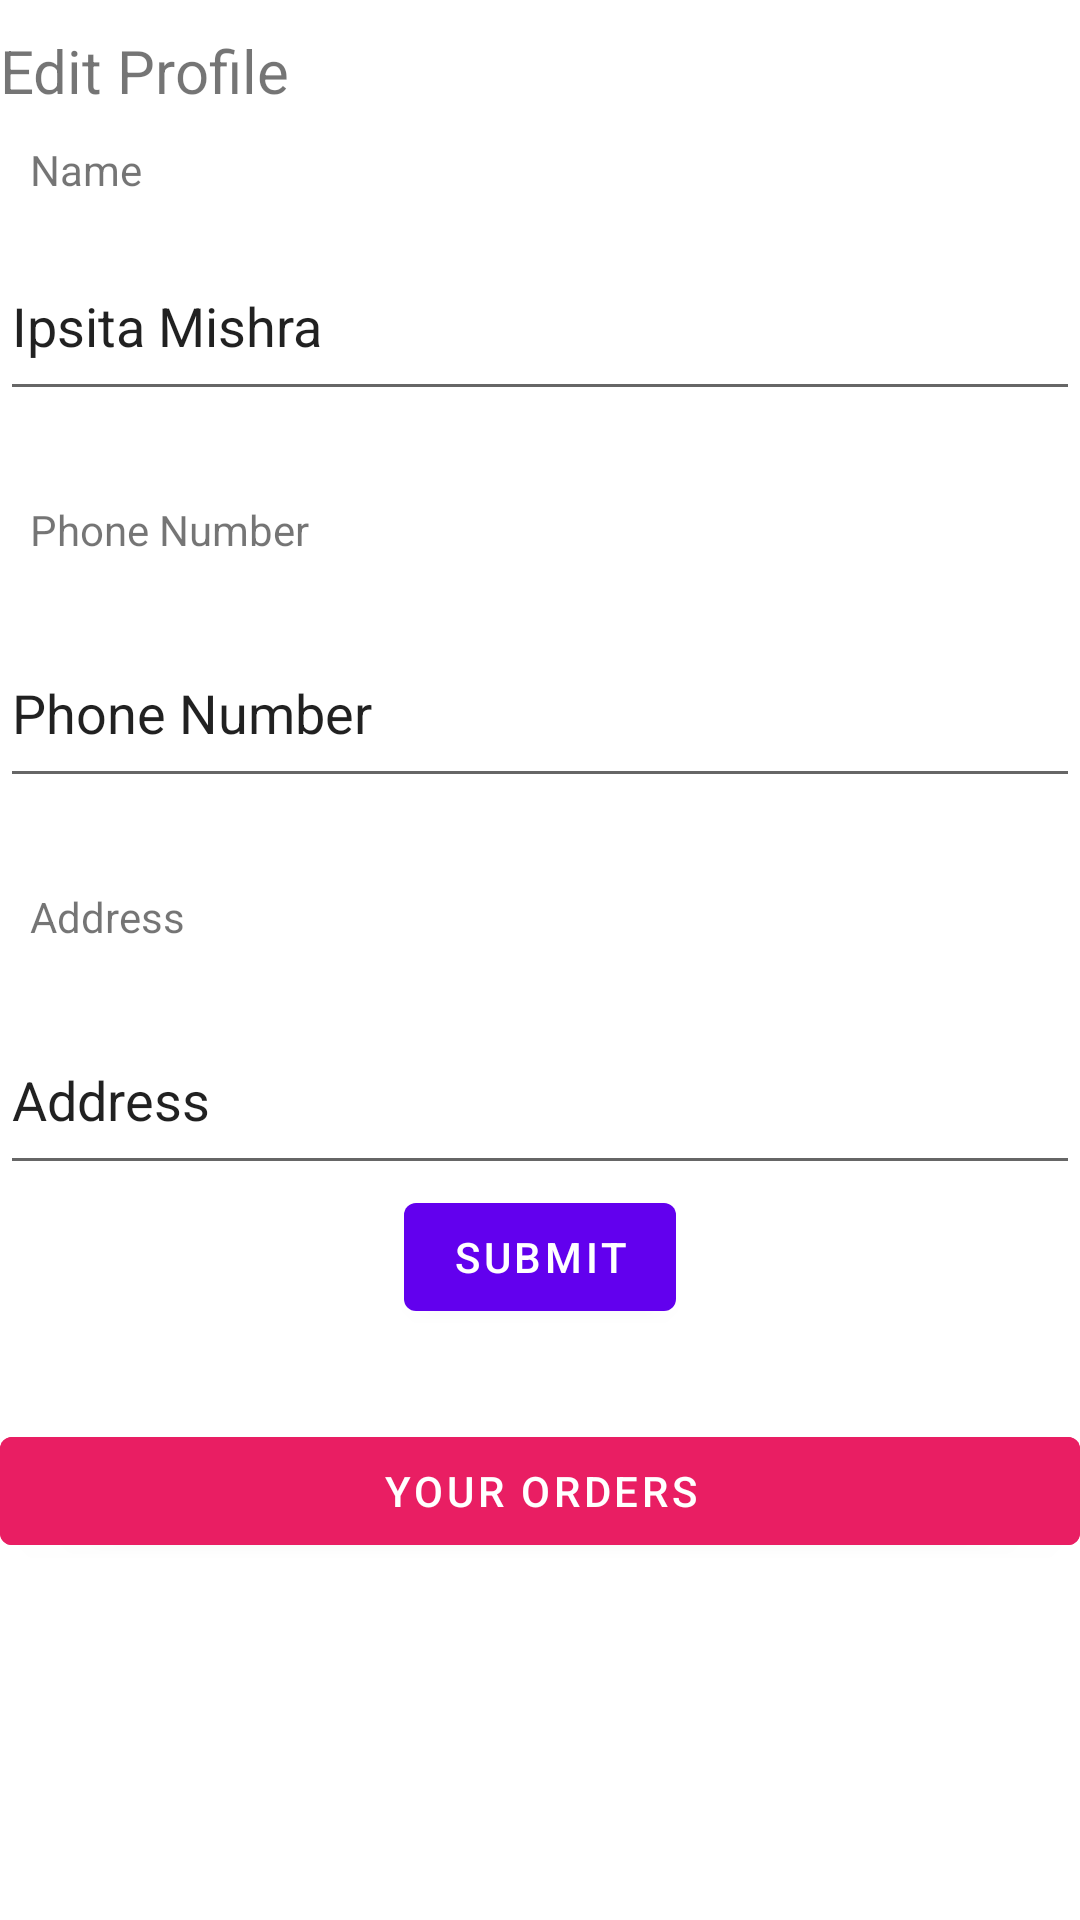

Produce the Android XML layout that renders to this screen, including the resource entries it uses.
<!-- AndroidManifest.xml: application theme Theme.MarutiSales -->
<!-- res/layout/activity_account.xml -->
<?xml version="1.0" encoding="utf-8"?>
<androidx.constraintlayout.widget.ConstraintLayout xmlns:android="http://schemas.android.com/apk/res/android"
    xmlns:app="http://schemas.android.com/apk/res-auto"
    xmlns:tools="http://schemas.android.com/tools"
    android:layout_width="match_parent"
    android:layout_height="match_parent"
    tools:context=".ViewPages.Account">

    <TextView
        android:id="@+id/edit_pro_txt"
        android:layout_width="wrap_content"
        android:layout_height="wrap_content"
        android:text="Edit Profile"
        android:textSize="20dp"
        app:layout_constraintStart_toStartOf="parent"
        app:layout_constraintTop_toTopOf="parent"
        android:layout_marginTop="10dp"/>
    <TextView
        android:layout_width="wrap_content"
        android:layout_height="wrap_content"
        android:text="Name"
        app:layout_constraintStart_toStartOf="parent"
        android:layout_marginStart="10dp"
        android:layout_marginTop="10dp"
        app:layout_constraintTop_toBottomOf="@id/edit_pro_txt"/>
    <EditText
        android:id="@+id/name_edt"
        android:layout_width="match_parent"
        android:layout_height="60dp"
        android:text="Ipsita Mishra"
        app:layout_constraintTop_toBottomOf="@id/edit_pro_txt"
        android:layout_marginTop="40dp"/>
    <TextView
        android:id="@+id/phone_txt"
        android:layout_width="wrap_content"
        android:layout_height="wrap_content"
        android:text="Phone Number"
        app:layout_constraintStart_toStartOf="parent"
        android:layout_marginStart="10dp"
        android:layout_marginTop="30dp"
        app:layout_constraintTop_toBottomOf="@id/name_edt"/>
    <EditText
        android:id="@+id/phone_edt"
        android:layout_width="match_parent"
        android:layout_height="60dp"
        android:text="Phone Number"
        app:layout_constraintTop_toBottomOf="@id/phone_txt"
        android:layout_marginTop="20dp"/>
    <TextView
        android:id="@+id/address_txt"
        android:layout_width="wrap_content"
        android:layout_height="wrap_content"
        android:text="Address"
        app:layout_constraintStart_toStartOf="parent"
        android:layout_marginStart="10dp"
        android:layout_marginTop="30dp"
        app:layout_constraintTop_toBottomOf="@id/phone_edt"/>
    <EditText
        android:id="@+id/address_edt"
        android:layout_width="match_parent"
        android:layout_height="60dp"
        android:text="Address"
        app:layout_constraintTop_toBottomOf="@id/address_txt"
        android:layout_marginTop="20dp"/>
    
    <com.google.android.material.button.MaterialButton
        android:id="@+id/submit"
        android:layout_width="wrap_content"
        android:layout_height="wrap_content"
        app:layout_constraintTop_toBottomOf="@id/address_edt"
        app:layout_constraintStart_toStartOf="parent"
        app:layout_constraintEnd_toEndOf="parent"
        android:text="Submit"/>
        <com.google.android.material.button.MaterialButton
            android:layout_width="match_parent"
            android:layout_height="wrap_content"
            app:layout_constraintTop_toBottomOf="@id/submit"
            android:layout_marginTop="30dp"
            android:text="Your Orders"
            android:backgroundTint="#E91E63"/>
</androidx.constraintlayout.widget.ConstraintLayout>
<!-- resources referenced by this layout -->
<resources>
  <style name="Theme.MarutiSales" parent="Theme.MaterialComponents.DayNight.DarkActionBar">
          
          <item name="colorPrimary">@color/purple_500</item>
          <item name="colorPrimaryVariant">@color/purple_700</item>
          <item name="colorOnPrimary">@color/white</item>
          
          <item name="colorSecondary">@color/teal_200</item>
          <item name="colorSecondaryVariant">@color/teal_700</item>
          <item name="colorOnSecondary">@color/black</item>
          
          <item name="android:statusBarColor">?attr/colorPrimaryVariant</item>
          
      </style>
  <!-- not gathered from this repository: default colours our renderer supplied (Android Studio template values) -->
  <color name="purple_500">#FF6200EE</color>
  <color name="purple_700">#FF3700B3</color>
  <color name="teal_200">#FF03DAC5</color>
  <color name="teal_700">#FF018786</color>
  <color name="black">#FF000000</color>
  <color name="white">#FFFFFFFF</color>
</resources>
